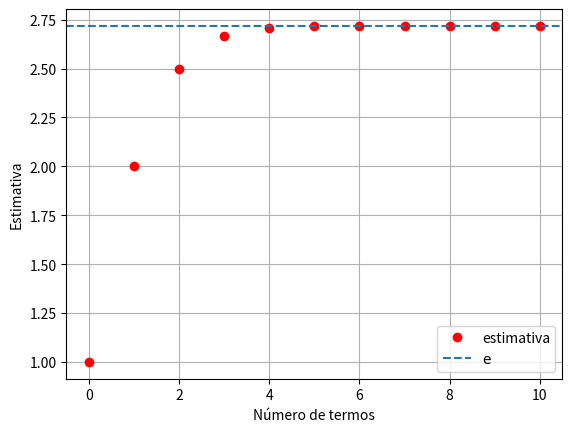
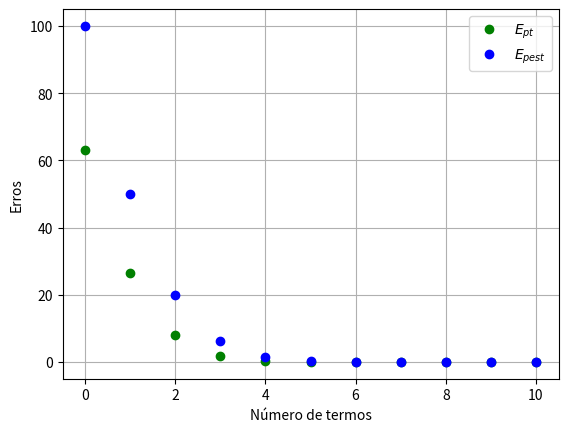

The script that saved these images, in order:
import numpy as np
import math
import matplotlib.pyplot as plt

# e^x
x = 1

# número de algarismos significativos
n = 6

# exponencial de x
u = math.exp(x)

# critério de parada de Scarborough
Eppara = 0.5 * 10 ** (2 - n)

# definição de valores
soma = 0
old = 0
Epest = 100
i = 0
estimativa = []
contador = []
EPT = []
EPEST = [100]


# série de Maclaurin
def Maclaurin(x, n):
    return x**n / math.factorial(n)


# loop principal
while Epest > Eppara:

    # somatório
    soma = soma + Maclaurin(x, i)

    # erros percentuais
    Ept = abs((u - soma) / u) * 100
    if i > 0 and soma != 0:
        Epest = abs((soma - old) / soma) * 100
        EPEST.append(Epest)

    # valor antigo
    old = soma

    # appends
    estimativa.append(soma)
    contador.append(i)
    EPT.append(Ept)

    # incremento
    i += 1

# plots
plt.figure()
plt.plot(contador, estimativa, "or", label="estimativa")
plt.axhline(y=u, linestyle="--", label="$\mathrm{e}$")
plt.legend()
plt.xlabel("Número de termos")
plt.ylabel("Estimativa")
plt.grid()

plt.figure()
plt.plot(contador, EPT, "og", label="$E_{pt}$")
plt.plot(contador, EPEST, "ob", label="$E_{pest}$")
plt.legend()
plt.xlabel("Número de termos")
plt.ylabel("Erros")
plt.grid()

# não precisa fazer isso no spyder. estou usando vscode então preciso
plt.show()
